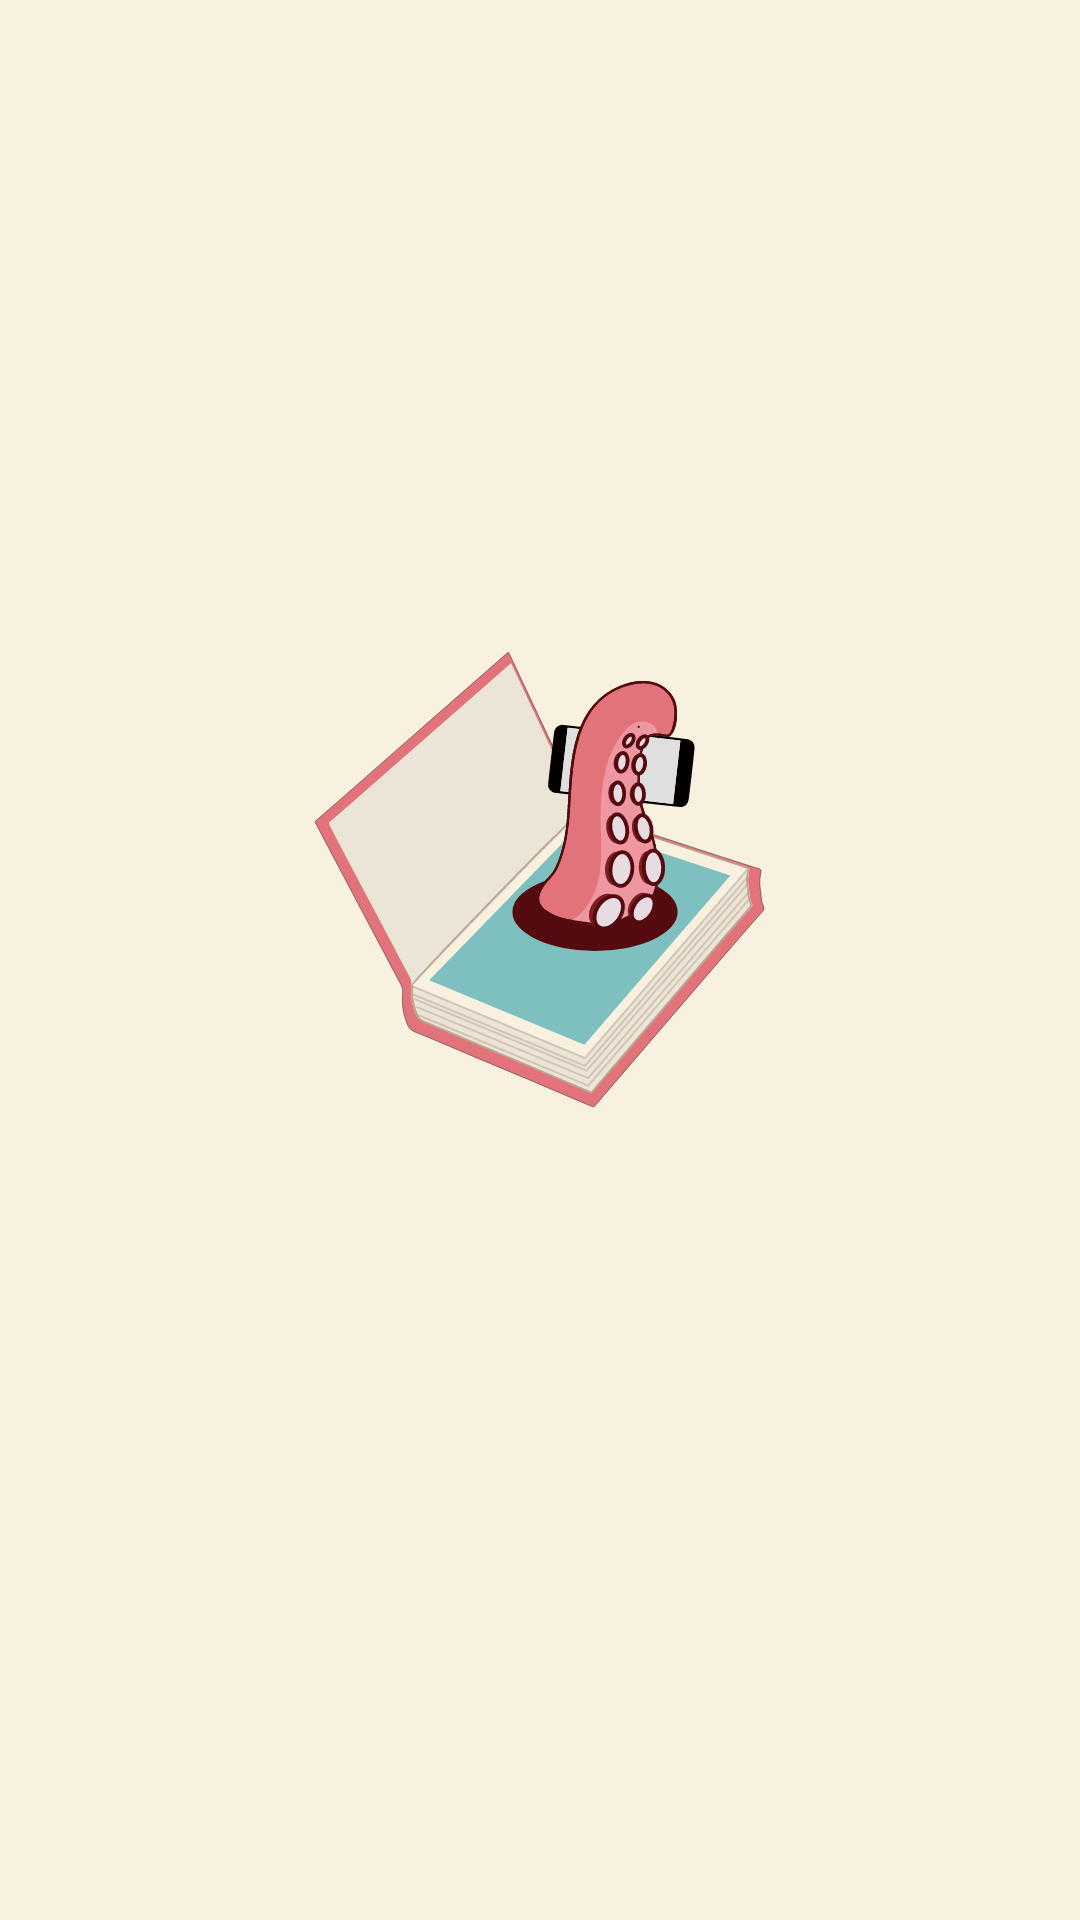

Produce the Android XML layout that renders to this screen, including the resource entries it uses.
<!-- AndroidManifest.xml: application theme AppTheme -->
<!-- res/layout/activity_splash.xml -->
<?xml version="1.0" encoding="utf-8"?>
<android.support.constraint.ConstraintLayout
        xmlns:android="http://schemas.android.com/apk/res/android"
        xmlns:tools="http://schemas.android.com/tools"
        xmlns:app="http://schemas.android.com/apk/res-auto"
        android:layout_width="match_parent" android:layout_height="match_parent"
        android:background="@color/beige"
        tools:context=".login.SplashActivity">

    <ImageView
            android:id="@+id/ivSplash"
            android:layout_margin="100dp"
            android:layout_width="0dp"
            android:src="@drawable/ic_all_quiz_logo_red"
            android:layout_height="350dp"
            app:layout_constraintTop_toTopOf="parent"
            app:layout_constraintStart_toStartOf="parent"
            app:layout_constraintEnd_toEndOf="parent"
            app:layout_constraintBottom_toBottomOf="parent"
            app:layout_constraintVertical_bias="0.2"/>
</android.support.constraint.ConstraintLayout>
<!-- resources referenced by this layout -->
<resources>
  <color name="beige">#f9f1e0</color>
  <!-- drawable ic_all_quiz_logo_red: vector/xml drawable (drawable, 15636 chars, omitted) -->
  <style name="AppTheme" parent="Theme.AppCompat.Light.DarkActionBar">
          
          <item name="colorPrimary">@color/colorPrimary</item>
          <item name="colorPrimaryDark">@color/colorPrimaryDark</item>
          <item name="colorAccent">@color/colorAccent</item>
          <item name="windowActionBar">false</item>
          <item name="windowNoTitle">true</item>
          
          <item name="android:statusBarColor">@color/main_blue</item>
      </style>
  <color name="colorPrimary">#008577</color>
  <color name="colorPrimaryDark">#00574B</color>
  <color name="colorAccent">#D81B60</color>
  <color name="main_blue">#349AF0</color>
</resources>
